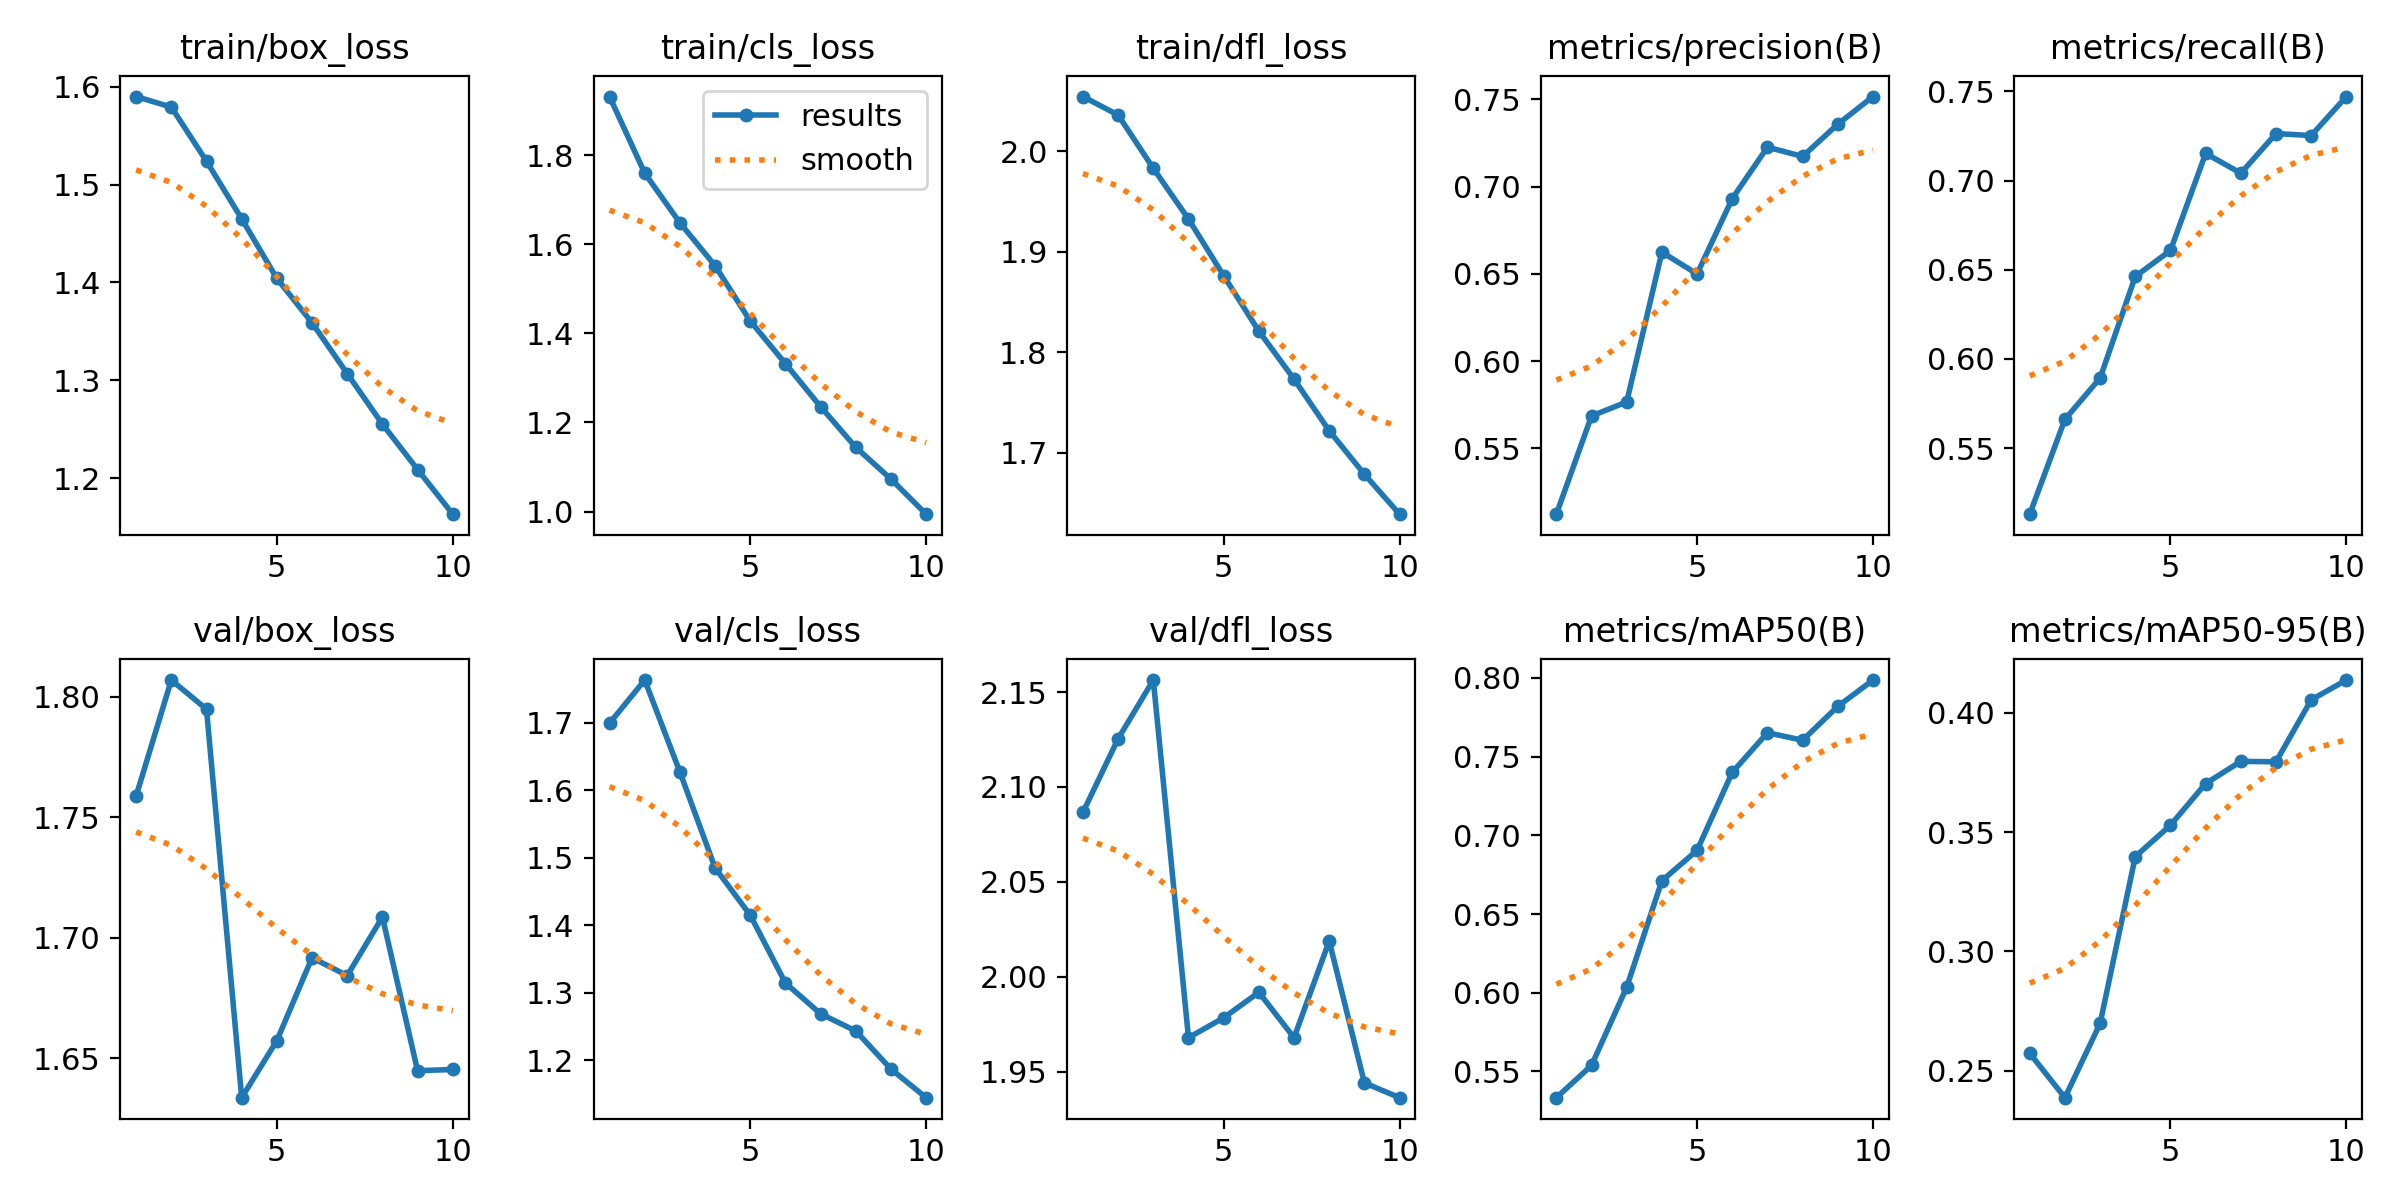

Source data for this figure (header and first rows):
epoch, train/box_loss, train/cls_loss, train/dfl_loss, metrics/precision(B), metrics/recall(B), metrics/mAP50(B), metrics/mAP50-95(B), val/box_loss, val/cls_loss, val/dfl_loss, lr/pg0, lr/pg1, lr/pg2
1, 1.59, 1.932, 2.054, 0.5123, 0.513, 0.5333, 0.2573, 1.759, 1.699, 2.087, 0.06713, 0.0004522, 0.0004522
2, 1.579, 1.76, 2.036, 0.5686, 0.5662, 0.5538, 0.2387, 1.807, 1.763, 2.125, 0.03415, 0.000814, 0.000814
3, 1.524, 1.649, 1.983, 0.5766, 0.5893, 0.6036, 0.2698, 1.795, 1.627, 2.156, 0.001092, 0.001085, 0.001085
4, 1.465, 1.552, 1.932, 0.6624, 0.6463, 0.6712, 0.3397, 1.634, 1.485, 1.968, 0.0009498, 0.0009498, 0.0009498
5, 1.404, 1.428, 1.876, 0.6499, 0.6608, 0.6904, 0.3529, 1.657, 1.415, 1.978, 0.0008141, 0.0008141, 0.0008141
6, 1.359, 1.332, 1.821, 0.6931, 0.7152, 0.74, 0.3703, 1.692, 1.314, 1.992, 0.0006784, 0.0006784, 0.0006784
7, 1.307, 1.235, 1.773, 0.7226, 0.7041, 0.7652, 0.3796, 1.684, 1.269, 1.968, 0.0005427, 0.0005427, 0.0005427
8, 1.255, 1.144, 1.722, 0.7173, 0.7264, 0.7604, 0.3794, 1.709, 1.243, 2.019, 0.0004071, 0.0004071, 0.0004071
9, 1.209, 1.073, 1.679, 0.7357, 0.7252, 0.7819, 0.4054, 1.645, 1.187, 1.944, 0.0002714, 0.0002714, 0.0002714
10, 1.163, 0.994, 1.639, 0.7516, 0.7471, 0.7986, 0.4137, 1.645, 1.145, 1.936, 0.0001357, 0.0001357, 0.0001357
